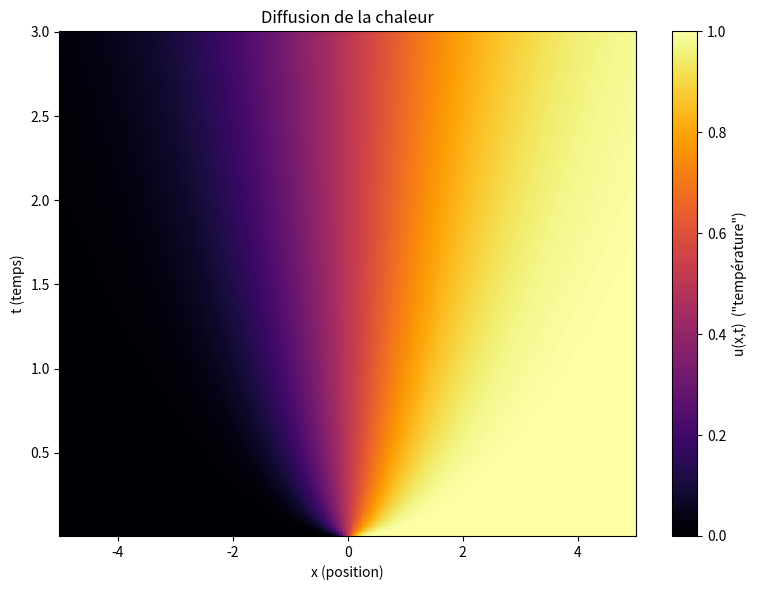

Recreate this plot in Python.
import numpy as np
import matplotlib.pyplot as plt
from scipy.special import erf

xs = np.linspace(-5, 5, 400)
ts = np.linspace(0.01, 3, 400)  # on évite t=0 exactement (vraie discontinuité)

X, T = np.meshgrid(xs, ts)
U = 0.5 * (1 + erf(X / (2 * np.sqrt(T))))

fig, ax = plt.subplots(figsize=(8, 6))
im = ax.pcolormesh(xs, ts, U, shading='auto', cmap='inferno')
fig.colorbar(im, label='u(x,t)  ("température")')
ax.set_xlabel('x (position)')
ax.set_ylabel('t (temps)')
ax.set_title("Diffusion de la chaleur")
plt.tight_layout()
plt.savefig('heatmap.png', dpi=130)
print("heatmap saved")
